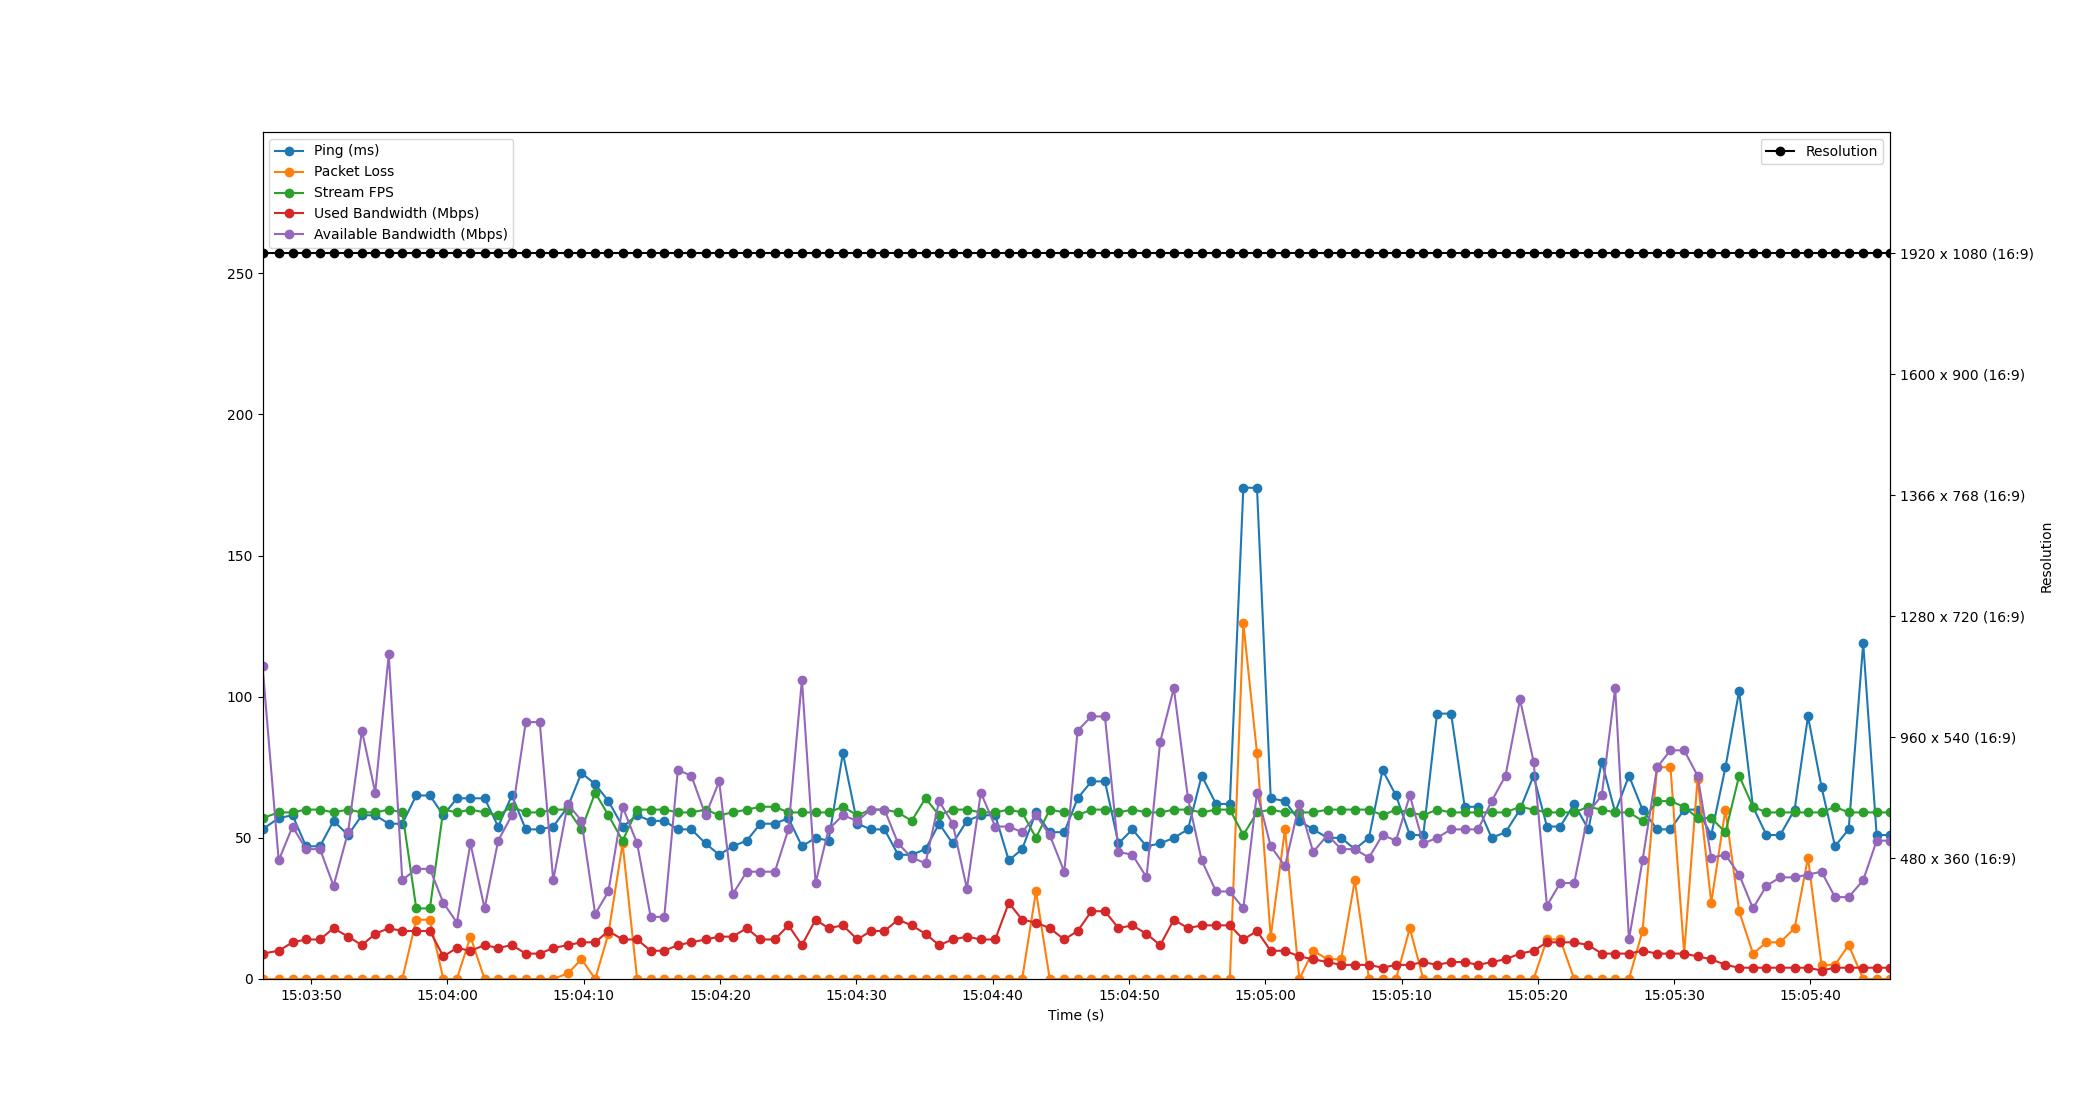

Values plotted in this chart, from the file beside it:
Time, Timestamp, Ping, Packet Loss, Stream FPS, Used Bandwidth, Resolution, Available Bandwidth
1.9073486328125e-06, 2023-07-19 15:03:46.427130, 53, 0, 57, 9, 1920 x 1080 (16:9), 111
1.189, 2023-07-19 15:03:47.615907, 57, 0, 59, 10, 1920 x 1080 (16:9), 42
2.204, 2023-07-19 15:03:48.631127, 58, 0, 59, 13, 1920 x 1080 (16:9), 54
3.192, 2023-07-19 15:03:49.619461, 47, 0, 60, 14, 1920 x 1080 (16:9), 46
4.221, 2023-07-19 15:03:50.648625, 47, 0, 60, 14, 1920 x 1080 (16:9), 46
5.213, 2023-07-19 15:03:51.640061, 56, 0, 59, 18, 1920 x 1080 (16:9), 33
6.279, 2023-07-19 15:03:52.706108, 51, 0, 60, 15, 1920 x 1080 (16:9), 52
7.297, 2023-07-19 15:03:53.724100, 58, 0, 59, 12, 1920 x 1080 (16:9), 88
8.27, 2023-07-19 15:03:54.697136, 58, 0, 59, 16, 1920 x 1080 (16:9), 66
9.261, 2023-07-19 15:03:55.688464, 55, 0, 60, 18, 1920 x 1080 (16:9), 115
10.26, 2023-07-19 15:03:56.684370, 55, 0, 59, 17, 1920 x 1080 (16:9), 35
11.28, 2023-07-19 15:03:57.708866, 65, 21, 25, 17, 1920 x 1080 (16:9), 39
12.28, 2023-07-19 15:03:58.710109, 65, 21, 25, 17, 1920 x 1080 (16:9), 39
13.27, 2023-07-19 15:03:59.695116, 58, 0, 60, 8, 1920 x 1080 (16:9), 27
14.26, 2023-07-19 15:04:00.686847, 64, 0, 59, 11, 1920 x 1080 (16:9), 20
15.26, 2023-07-19 15:04:01.685118, 64, 15, 60, 10, 1920 x 1080 (16:9), 48
16.3, 2023-07-19 15:04:02.722506, 64, 0, 59, 12, 1920 x 1080 (16:9), 25
17.29, 2023-07-19 15:04:03.717136, 54, 0, 58, 11, 1920 x 1080 (16:9), 49
18.3, 2023-07-19 15:04:04.723775, 65, 0, 61, 12, 1920 x 1080 (16:9), 58
19.32, 2023-07-19 15:04:05.743257, 53, 0, 59, 9, 1920 x 1080 (16:9), 91
20.34, 2023-07-19 15:04:06.769108, 53, 0, 59, 9, 1920 x 1080 (16:9), 91
21.33, 2023-07-19 15:04:07.756438, 54, 0, 60, 11, 1920 x 1080 (16:9), 35
22.4, 2023-07-19 15:04:08.827718, 61, 2, 60, 12, 1920 x 1080 (16:9), 62
23.4, 2023-07-19 15:04:09.830413, 73, 7, 53, 13, 1920 x 1080 (16:9), 56
24.41, 2023-07-19 15:04:10.838470, 69, 0, 66, 13, 1920 x 1080 (16:9), 23
25.38, 2023-07-19 15:04:11.805223, 63, 16, 58, 17, 1920 x 1080 (16:9), 31
26.42, 2023-07-19 15:04:12.847305, 54, 48, 49, 14, 1920 x 1080 (16:9), 61
27.49, 2023-07-19 15:04:13.915214, 58, 0, 60, 14, 1920 x 1080 (16:9), 48
28.48, 2023-07-19 15:04:14.907334, 56, 0, 60, 10, 1920 x 1080 (16:9), 22
29.48, 2023-07-19 15:04:15.904033, 56, 0, 60, 10, 1920 x 1080 (16:9), 22
30.47, 2023-07-19 15:04:16.898836, 53, 0, 59, 12, 1920 x 1080 (16:9), 74
31.46, 2023-07-19 15:04:17.891216, 53, 0, 59, 13, 1920 x 1080 (16:9), 72
32.51, 2023-07-19 15:04:18.937178, 48, 0, 60, 14, 1920 x 1080 (16:9), 58
33.51, 2023-07-19 15:04:19.933125, 44, 0, 58, 15, 1920 x 1080 (16:9), 70
34.5, 2023-07-19 15:04:20.922753, 47, 0, 59, 15, 1920 x 1080 (16:9), 30
35.53, 2023-07-19 15:04:21.956108, 49, 0, 60, 18, 1920 x 1080 (16:9), 38
36.53, 2023-07-19 15:04:22.958283, 55, 0, 61, 14, 1920 x 1080 (16:9), 38
37.59, 2023-07-19 15:04:24.018693, 55, 0, 61, 14, 1920 x 1080 (16:9), 38
38.58, 2023-07-19 15:04:25.011089, 57, 0, 59, 19, 1920 x 1080 (16:9), 53
39.58, 2023-07-19 15:04:26.005146, 47, 0, 59, 12, 1920 x 1080 (16:9), 106
40.58, 2023-07-19 15:04:27.006430, 50, 0, 59, 21, 1920 x 1080 (16:9), 34
41.53, 2023-07-19 15:04:27.959698, 49, 0, 59, 18, 1920 x 1080 (16:9), 53
42.58, 2023-07-19 15:04:29.008369, 80, 0, 61, 19, 1920 x 1080 (16:9), 58
43.65, 2023-07-19 15:04:30.072838, 55, 0, 58, 14, 1920 x 1080 (16:9), 56
44.63, 2023-07-19 15:04:31.061571, 53, 0, 60, 17, 1920 x 1080 (16:9), 60
45.63, 2023-07-19 15:04:32.059530, 53, 0, 60, 17, 1920 x 1080 (16:9), 60
46.64, 2023-07-19 15:04:33.065116, 44, 0, 59, 21, 1920 x 1080 (16:9), 48
47.63, 2023-07-19 15:04:34.055706, 44, 0, 56, 19, 1920 x 1080 (16:9), 43
48.64, 2023-07-19 15:04:35.071539, 46, 0, 64, 16, 1920 x 1080 (16:9), 41
49.64, 2023-07-19 15:04:36.069146, 55, 0, 58, 12, 1920 x 1080 (16:9), 63
50.64, 2023-07-19 15:04:37.070079, 48, 0, 60, 14, 1920 x 1080 (16:9), 55
51.68, 2023-07-19 15:04:38.108533, 56, 0, 60, 15, 1920 x 1080 (16:9), 32
52.71, 2023-07-19 15:04:39.133146, 58, 0, 59, 14, 1920 x 1080 (16:9), 66
53.76, 2023-07-19 15:04:40.185133, 58, 0, 59, 14, 1920 x 1080 (16:9), 54
54.76, 2023-07-19 15:04:41.183173, 42, 0, 60, 27, 1920 x 1080 (16:9), 54
55.73, 2023-07-19 15:04:42.161170, 46, 0, 59, 21, 1920 x 1080 (16:9), 52
56.75, 2023-07-19 15:04:43.178112, 59, 31, 50, 20, 1920 x 1080 (16:9), 58
57.76, 2023-07-19 15:04:44.187992, 52, 0, 60, 18, 1920 x 1080 (16:9), 51
58.83, 2023-07-19 15:04:45.253142, 52, 0, 59, 14, 1920 x 1080 (16:9), 38
59.81, 2023-07-19 15:04:46.235714, 64, 0, 58, 17, 1920 x 1080 (16:9), 88
... 59 more rows
